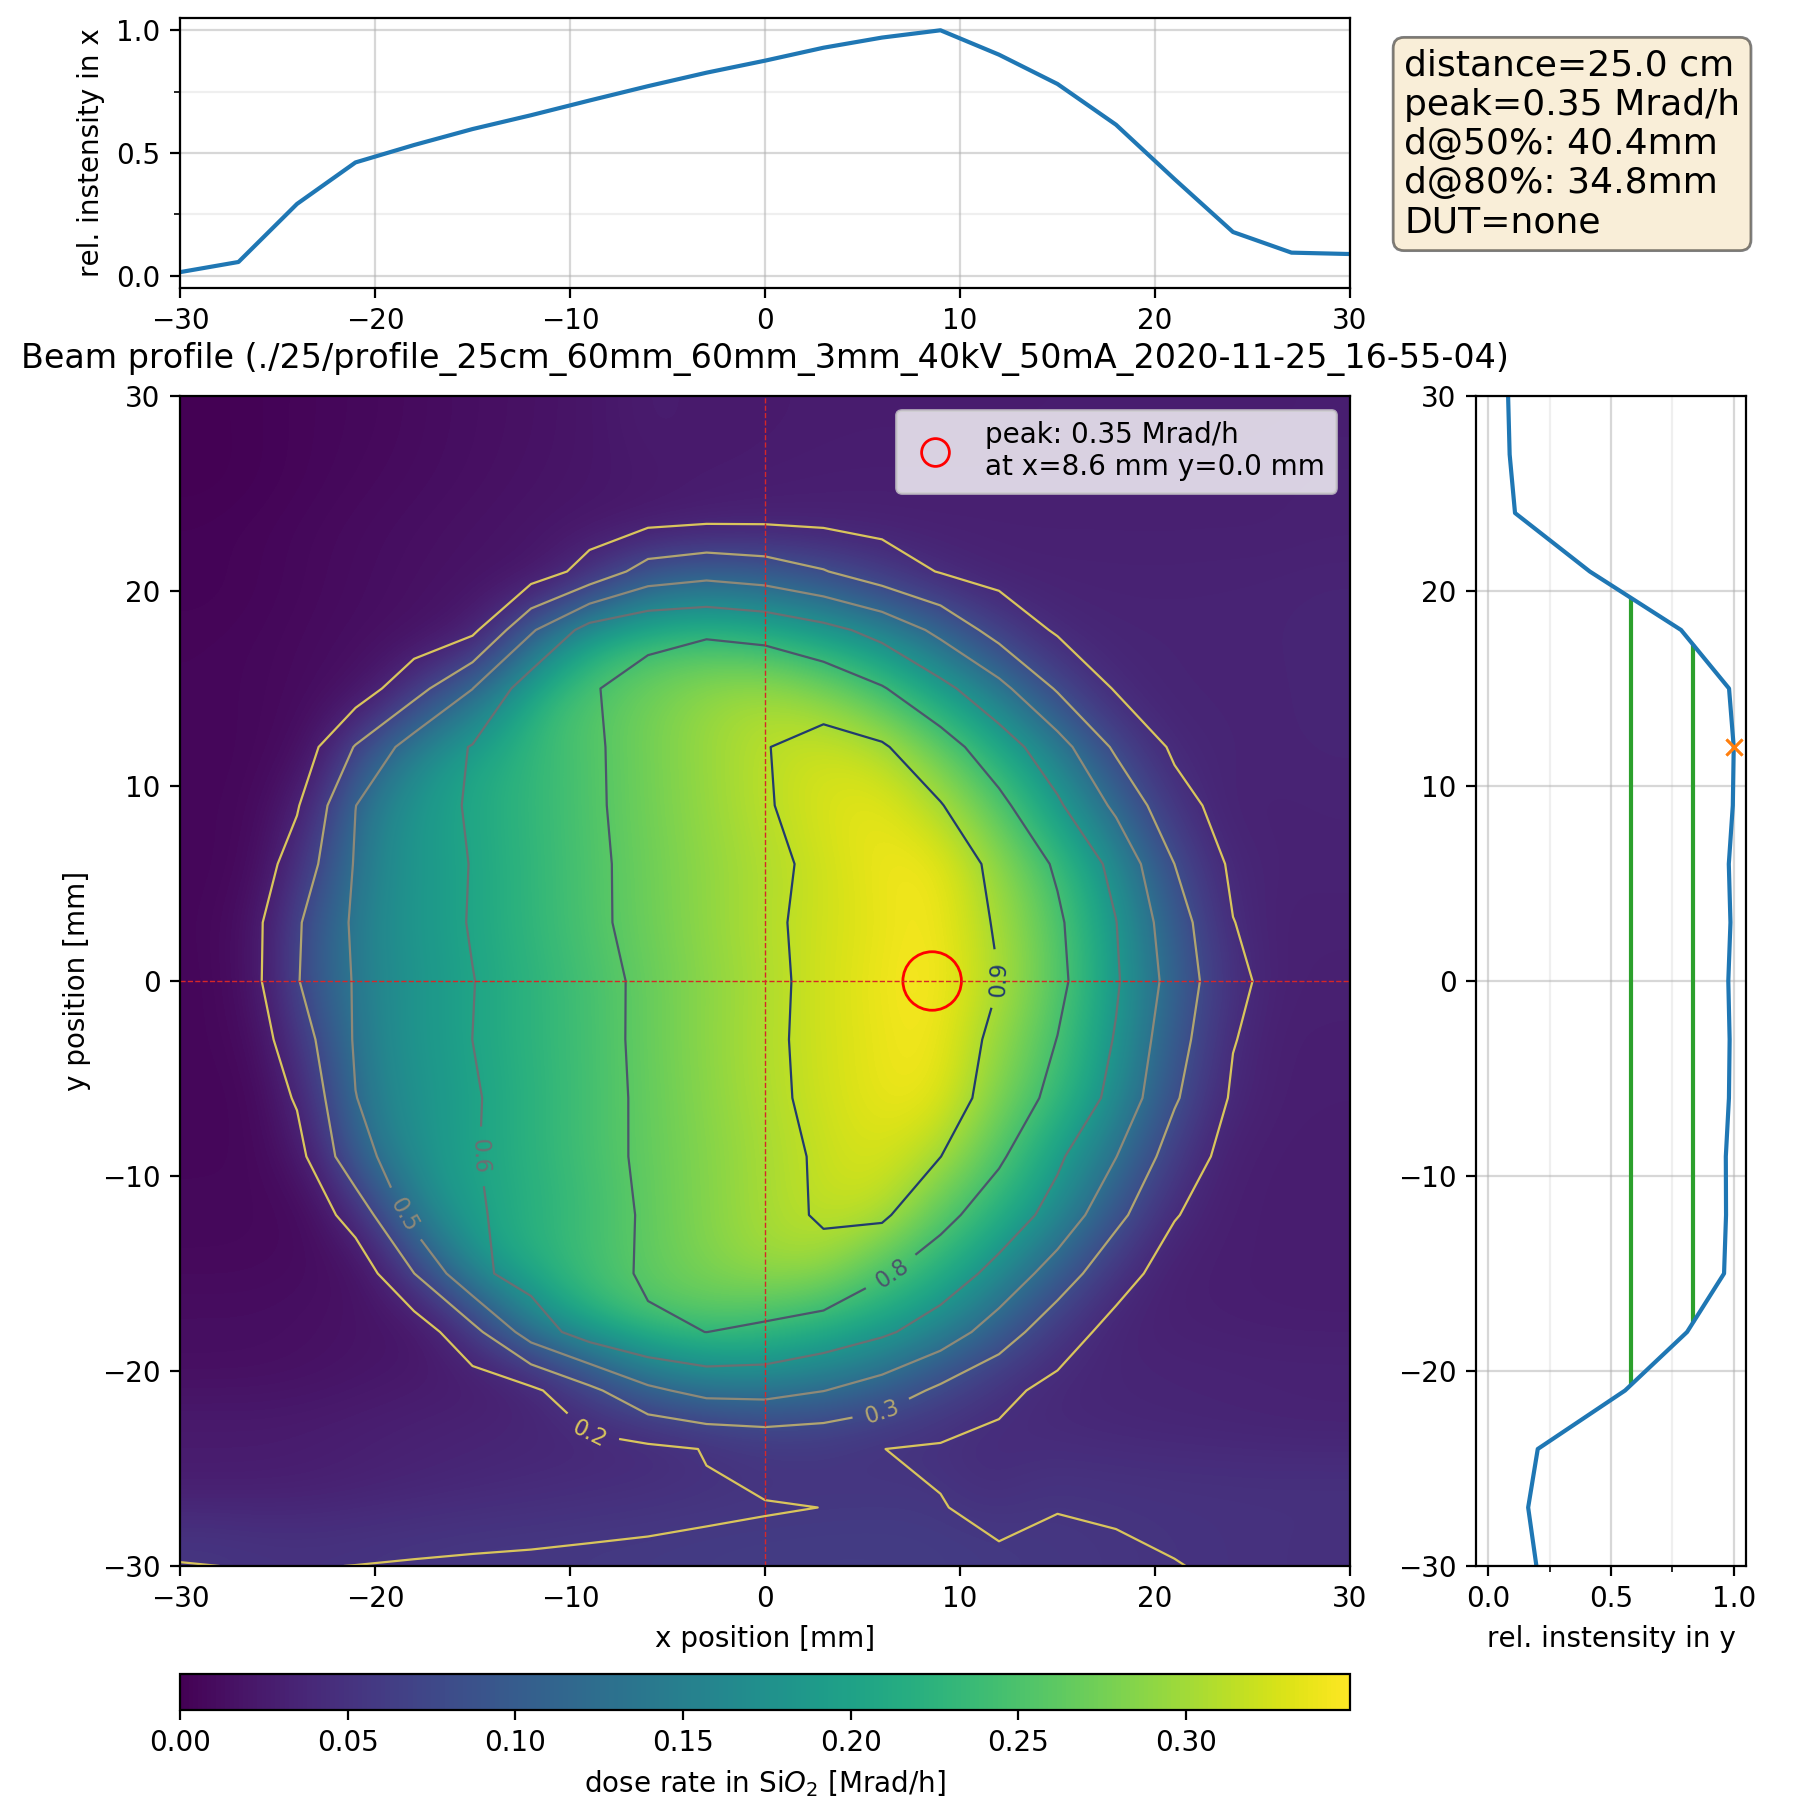

The table this chart was drawn from, first rows:
-30.0, -30.0, 5.333546e-08
-27.0, -30.0, 5.30572e-08
-24.0, -30.0, 5.301571e-08
-21.0, -30.0, 5.318073e-08
-18.0, -30.0, 5.337021e-08
-15.0, -30.0, 5.351224e-08
-12.0, -30.0, 5.359758e-08
-9.0, -30.0, 5.372617e-08
-6.0, -30.0, 5.383326e-08
-3.0, -30.0, 5.39659e-08
-0.0, -30.0, 5.404635e-08
3.0, -30.0, 5.408814e-08
6.0, -30.0, 5.409798e-08
9.0, -30.0, 5.401092e-08
12.0, -30.0, 5.380753e-08
15.0, -30.0, 5.358941e-08
18.0, -30.0, 5.339526e-08
21.0, -30.0, 5.318142e-08
24.0, -30.0, 5.300498e-08
27.0, -30.0, 5.286134e-08
30.0, -30.0, 5.274201e-08
-30.0, -27.0, 5.050828e-08
-27.0, -27.0, 5.057247e-08
-24.0, -27.0, 5.076541e-08
-21.0, -27.0, 5.111745e-08
-18.0, -27.0, 5.145479e-08
-15.0, -27.0, 5.174416e-08
-12.0, -27.0, 5.199538e-08
-9.0, -27.0, 5.224481e-08
-6.0, -27.0, 5.247403e-08
-3.0, -27.0, 5.275664e-08
-0.0, -27.0, 5.299329e-08
3.0, -27.0, 5.316467e-08
6.0, -27.0, 5.326902e-08
9.0, -27.0, 5.329784e-08
12.0, -27.0, 5.22455e-08
15.0, -27.0, 5.309423e-08
18.0, -27.0, 5.300327e-08
21.0, -27.0, 5.291143e-08
24.0, -27.0, 5.285669e-08
27.0, -27.0, 5.284441e-08
30.0, -27.0, 5.289218e-08
-30.0, -24.0, 5.053877e-08
-27.0, -24.0, 5.050368e-08
-24.0, -24.0, 5.062043e-08
-21.0, -24.0, 5.089354e-08
-18.0, -24.0, 5.112925e-08
-15.0, -24.0, 5.13404e-08
-12.0, -24.0, 5.152332e-08
-9.0, -24.0, 5.176077e-08
-6.0, -24.0, 5.223478e-08
-3.0, -24.0, 5.33024e-08
-0.0, -24.0, 5.42168e-08
3.0, -24.0, 5.412352e-08
6.0, -24.0, 5.317904e-08
9.0, -24.0, 5.265918e-08
12.0, -24.0, 5.219658e-08
15.0, -24.0, 5.194694e-08
18.0, -24.0, 5.175285e-08
21.0, -24.0, 5.158139e-08
24.0, -24.0, 5.146376e-08
... 380 more rows
